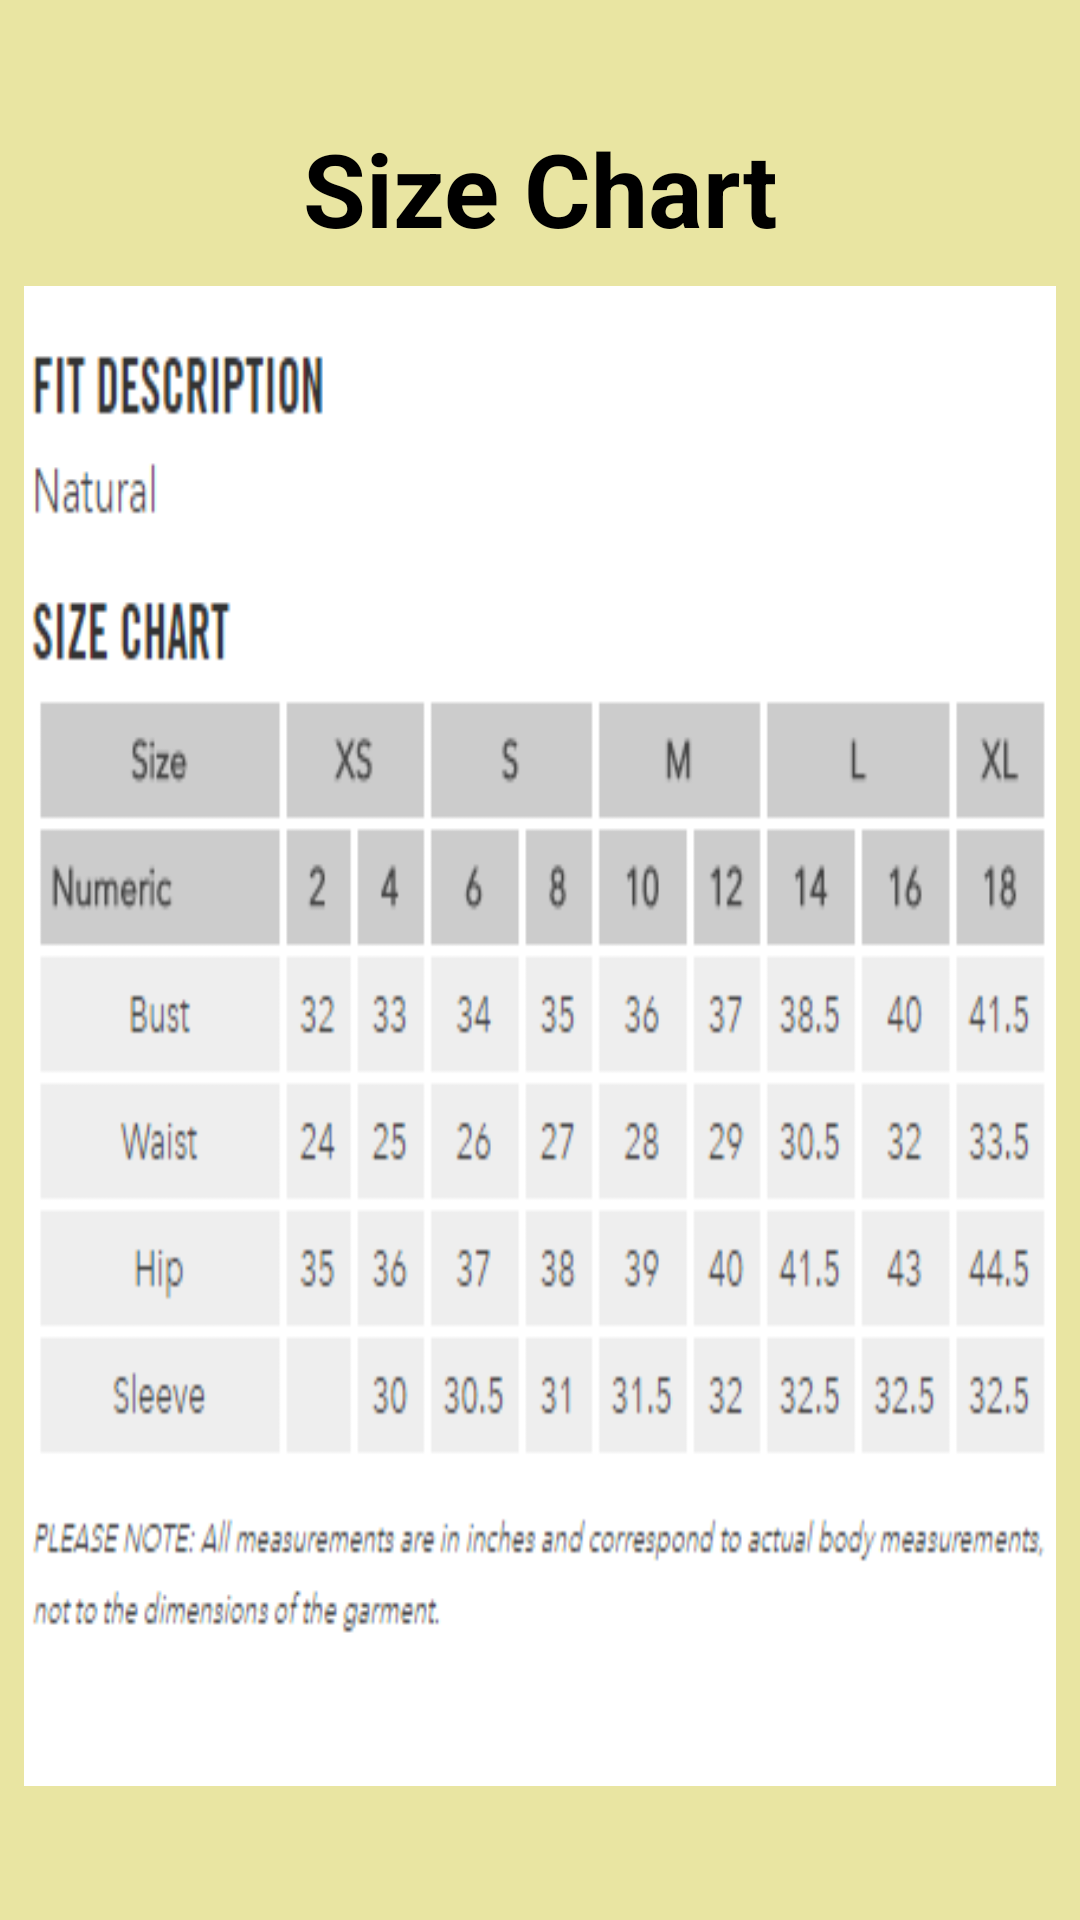

Produce the Android XML layout that renders to this screen, including the resource entries it uses.
<!-- AndroidManifest.xml: application theme AppTheme -->
<!-- res/layout/activity_size_chart.xml -->
<?xml version="1.0" encoding="utf-8"?>
<LinearLayout xmlns:android="http://schemas.android.com/apk/res/android"
    xmlns:app="http://schemas.android.com/apk/res-auto"
    xmlns:tools="http://schemas.android.com/tools"
    android:layout_width="match_parent"
    android:layout_height="match_parent"
    android:orientation="vertical"
    android:background="@color/colorYellow"
    tools:context=".SizeChartActivity">

    <TextView
        android:id="@+id/textView"
        android:layout_width="match_parent"
        android:layout_height="wrap_content"
        android:layout_marginTop="40dp"
        android:gravity="center"
        android:text="Size Chart"
        android:textColor="#000000"
        android:textSize="34sp"
        android:textStyle="bold"/>

    <ImageView
        android:id="@+id/login_imageView"
        android:layout_width="match_parent"
        android:layout_height="500dp"
        android:padding="10dp"
        android:layout_gravity="center"
        android:layout_marginTop="10dp"
        android:layout_marginBottom="20dp"
        android:layout_marginRight="8dp"
        android:layout_marginLeft="8dp"
        android:background="@drawable/sizechart" />


</LinearLayout>
<!-- resources referenced by this layout -->
<resources>
  <color name="colorYellow">#E8E8E49A</color>
  <!-- drawable sizechart: png bitmap (drawable, 12896 bytes) -->
  <style name="AppTheme" parent="Theme.AppCompat.Light.NoActionBar">
          
          <item name="colorPrimary">@color/colorPrimary</item>
          <item name="colorPrimaryDark">@color/colorPrimaryDark</item>
          <item name="colorAccent">@color/colorAccent</item>
      </style>
  <color name="colorPrimary">#008080</color>
  <color name="colorPrimaryDark">#00CED1</color>
  <color name="colorAccent">#FAF8E7</color>
</resources>
